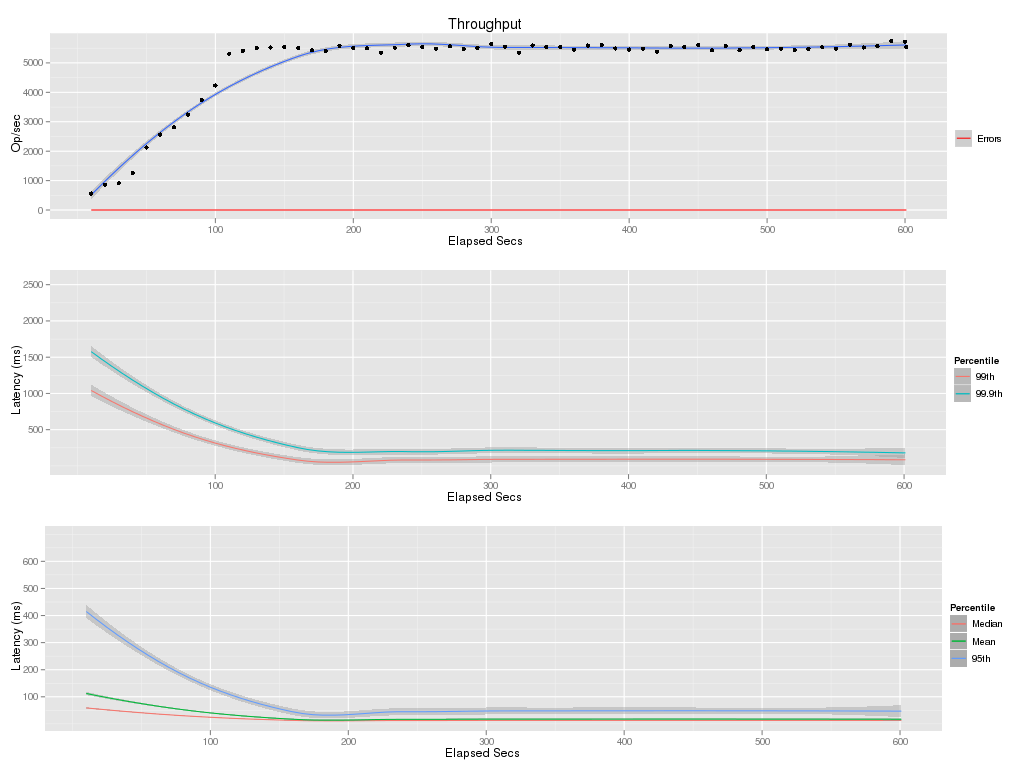

The file beside this chart, header and first rows:
elapsed, window, total, successful, failed
10, 10, 5608, 5608, 0
20, 10, 8625, 8625, 0
30, 10, 9133, 9133, 0
40, 10, 12634, 12634, 0
50, 10, 21255, 21255, 0
60, 10, 25653, 25653, 0
70, 10, 28136, 28136, 0
80, 10, 32473, 32473, 0
90, 10, 37453, 37453, 0
100, 10, 42330, 42330, 0
110, 10, 53100, 53100, 0
120, 10, 54068, 54068, 0
130, 10, 55073, 55073, 0
140, 10, 55212, 55212, 0
150, 10, 55483, 55483, 0
160, 10, 55075, 55075, 0
170, 10, 54270, 54270, 0
180, 10, 54046, 54046, 0
190, 10, 55862, 55862, 0
200, 10, 55060, 55060, 0
210, 10, 54933, 54933, 0
220, 10, 53466, 53466, 0
230, 10, 55171, 55171, 0
240, 10, 56059, 56059, 0
250, 10, 55351, 55351, 0
260, 10, 54794, 54794, 0
270, 10, 55642, 55642, 0
280, 10, 54782, 54782, 0
290, 10, 55152, 55152, 0
300, 10, 56433, 56433, 0
310, 10, 55461, 55461, 0
320, 10, 53505, 53505, 0
330, 10, 55935, 55935, 0
340, 10, 55325, 55325, 0
350, 10, 55454, 55454, 0
360, 10, 54516, 54516, 0
370, 10, 55911, 55911, 0
380, 10, 56069, 56069, 0
390, 10, 54916, 54916, 0
400, 10, 54556, 54556, 0
410, 10, 54870, 54870, 0
420, 10, 53821, 53821, 0
430, 10, 55778, 55778, 0
440, 10, 55347, 55347, 0
450, 10, 56074, 56074, 0
460, 10, 54247, 54247, 0
470, 10, 55714, 55714, 0
480, 10, 54341, 54341, 0
490, 10, 55356, 55356, 0
500, 10, 54691, 54691, 0
510, 10, 54810, 54810, 0
520, 10, 54415, 54415, 0
530, 10, 54770, 54770, 0
540, 10, 55307, 55307, 0
550, 10, 54807, 54807, 0
560, 10, 56152, 56152, 0
570, 10, 55251, 55251, 0
580, 10, 55654, 55654, 0
590, 10, 57437, 57437, 0
600, 10, 57140, 57140, 0
... 1 more rows
